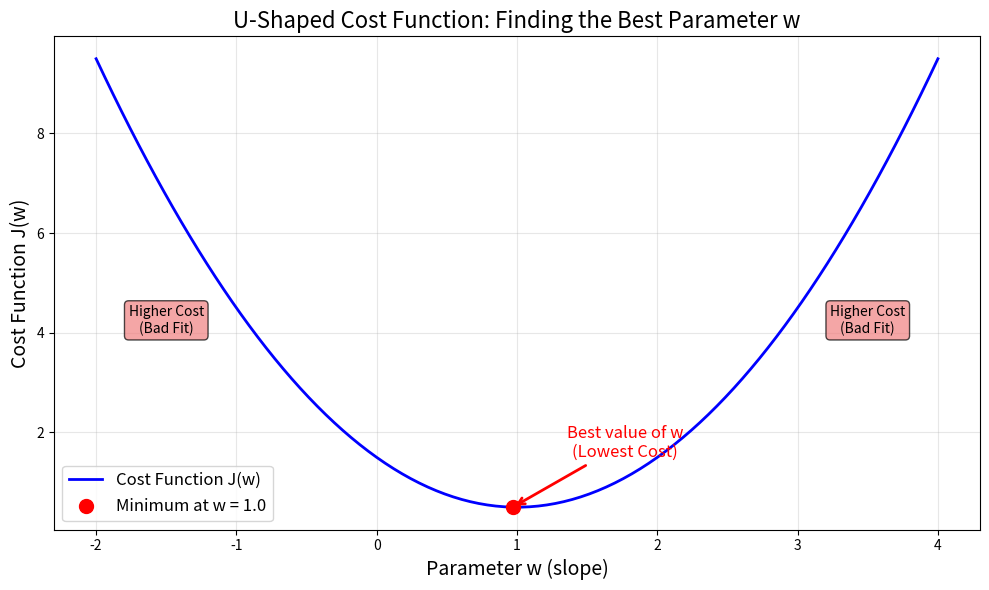

Source code (Python):
import numpy as np
import matplotlib.pyplot as plt

# Generate w values (parameter values to test)
w_values = np.linspace(-2, 4, 100)

# Simulate a U-shaped cost function J(w)
# Using a quadratic function to create the classic "soup bowl" shape
# Let's say the optimal w is around 1, so we'll center the parabola there
optimal_w = 1.0
J_values = (w_values - optimal_w)**2 + 0.5  # Parabola with minimum at w=1

plt.figure(figsize=(10, 6))

# Plot the cost function
plt.plot(w_values, J_values, 'b-', linewidth=2, label='Cost Function J(w)')

# Mark the minimum point (best w value)
min_idx = np.argmin(J_values)
best_w = w_values[min_idx]
best_J = J_values[min_idx]

plt.scatter(best_w, best_J, color='red', s=100, zorder=5, label=f'Minimum at w = {best_w:.1f}')
plt.annotate('Best value of w\n(Lowest Cost)', 
             xy=(best_w, best_J), 
             xytext=(best_w + 0.8, best_J + 1),
             arrowprops=dict(arrowstyle='->', color='red', lw=2),
             fontsize=12, color='red', ha='center')

# Add labels and title
plt.xlabel('Parameter w (slope)', fontsize=14)
plt.ylabel('Cost Function J(w)', fontsize=14)
plt.title('U-Shaped Cost Function: Finding the Best Parameter w', fontsize=16)
plt.grid(True, alpha=0.3)
plt.legend(fontsize=12)

# Add some visual context
plt.text(-1.5, 4, 'Higher Cost\n(Bad Fit)', fontsize=10, ha='center', 
         bbox=dict(boxstyle="round,pad=0.3", facecolor="lightcoral", alpha=0.7))
plt.text(3.5, 4, 'Higher Cost\n(Bad Fit)', fontsize=10, ha='center',
         bbox=dict(boxstyle="round,pad=0.3", facecolor="lightcoral", alpha=0.7))

plt.tight_layout()
plt.savefig('cost_function_u_shape.png', dpi=300)
plt.show()
